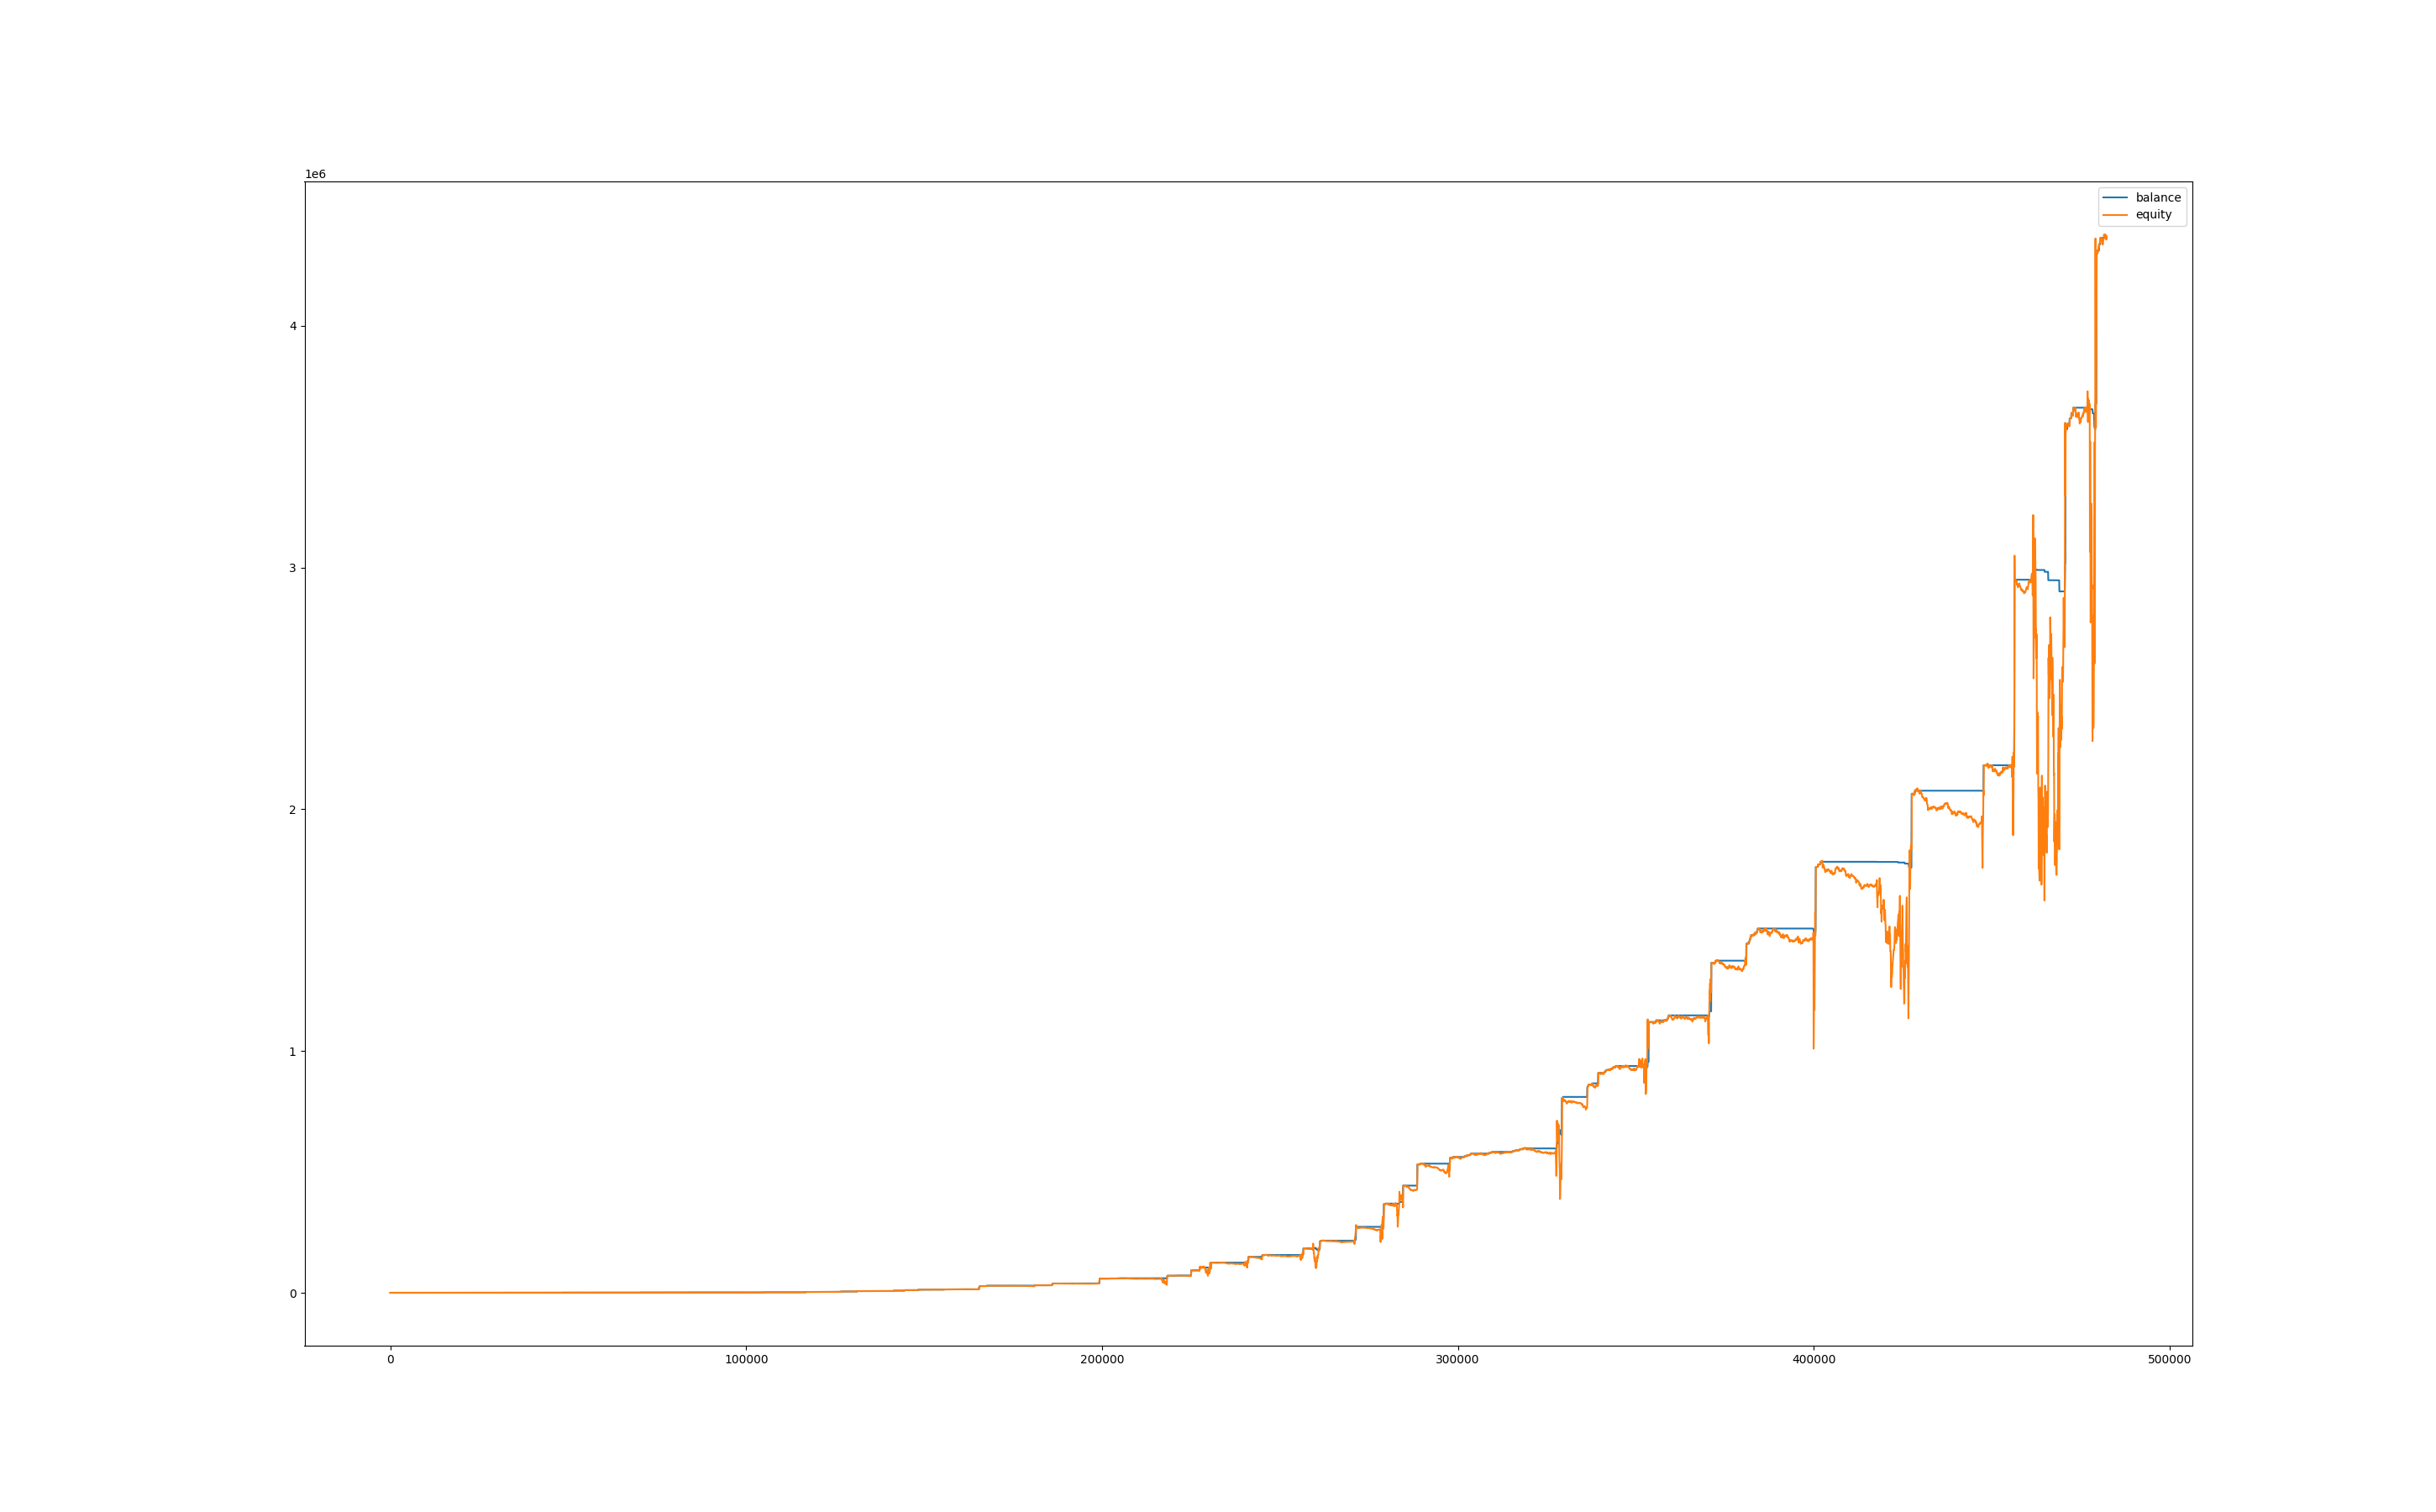

The file beside this chart, header and first rows:
, balance, equity, balance_btc, equity_btc
0, 1000, 1000, 0.0, 0.0
60, 1000, 1000, 0.0, 0.0
120, 1000, 1000, 0.0, 0.0
180, 1000, 1000, 0.0, 0.0
240, 1000, 1000, 0.0, 0.3768
300, 1000, 1001, 0.0, 0.6123
360, 1000, 1001, 0.0, 0.5652
420, 1000, 1000, 0.0, 0.1884
480, 1000, 999.9, 0.0, -0.0471
540, 1000, 998.2, 0.0, -1.79
600, 1000, 998.5, 0.0, -1.413
660, 1000, 997.6, 0.0, -2.308
720, 1000, 997.2, 0.0, -2.732
780, 1000, 998.6, 0.0, -1.319
840, 1000, 998.1, 0.0, -1.837
900, 1000, 1001, 0.0, 0.5652
960, 1000, 1000, 0.0, 0.0942
1020, 1000, 1002, 0.0, 2.261
1080, 1000, 1001, 0.0, 1.036
1140, 1000, 1001, 0.0, 0.5652
1200, 1000, 1002, 0.0, 2.261
1260, 1000, 1001, 0.0, 0.8478
1320, 1000, 1001, 0.0, 1.13
1380, 1000, 1001, 0.0, 1.178
1440, 1000, 1001, 0.0, 1.225
1500, 1000, 1003, 0.0, 2.732
1560, 1000, 1000, 0.0, 0.5181
1620, 1000, 1003, 0.0, 3.485
1680, 1000, 1000, 0.0, 0.0471
1740, 1000, 1000, 0.0, 0.0
1800, 1000, 999.3, 0.0, -0.7065
1860, 1000, 1000, 0.0, 0.3768
1920, 1000, 999.6, 0.0, -0.3297
1980, 1000, 1000, 0.0, 0.2355
2040, 1000, 1003, 0.0, 2.543
2100, 1000, 1003, 0.0, 2.732
2160, 1000, 1003, 0.0, 3.25
2220, 1006, 1004, 0.0, 3.956
2280, 1006, 1006, 0.0, 0.0
2340, 1006, 1006, 0.0, 0.0
2400, 1006, 1006, 0.0, 0.0
2460, 1006, 1006, 0.0, 0.0
2520, 1006, 1007, 0.0, 0.6071
2580, 1006, 1007, 0.0, 1.214
2640, 1006, 1008, 0.0, 2.242
2700, 1006, 1008, 0.0, 1.868
2760, 1006, 1007, 0.0, 0.7939
2820, 1006, 1006, 0.0, 0.1868
2880, 1006, 1003, 0.0, -2.615
2940, 1006, 1001, 0.0, -5.464
3000, 1006, 1001, 0.0, -4.95
3060, 1006, 1001, 0.0, -4.623
3120, 1006, 1002, 0.0, -4.436
3180, 1006, 1001, 0.0, -5.277
3240, 1006, 999.9, 0.0, -6.164
3300, 1006, 1001, 0.0, -4.997
3360, 1006, 1000, 0.0, -5.884
3420, 1006, 1001, 0.0, -4.67
3480, 1006, 998.8, 0.0, -7.285
3540, 1006, 997.3, 0.0, -8.733
... 7,979 more rows
